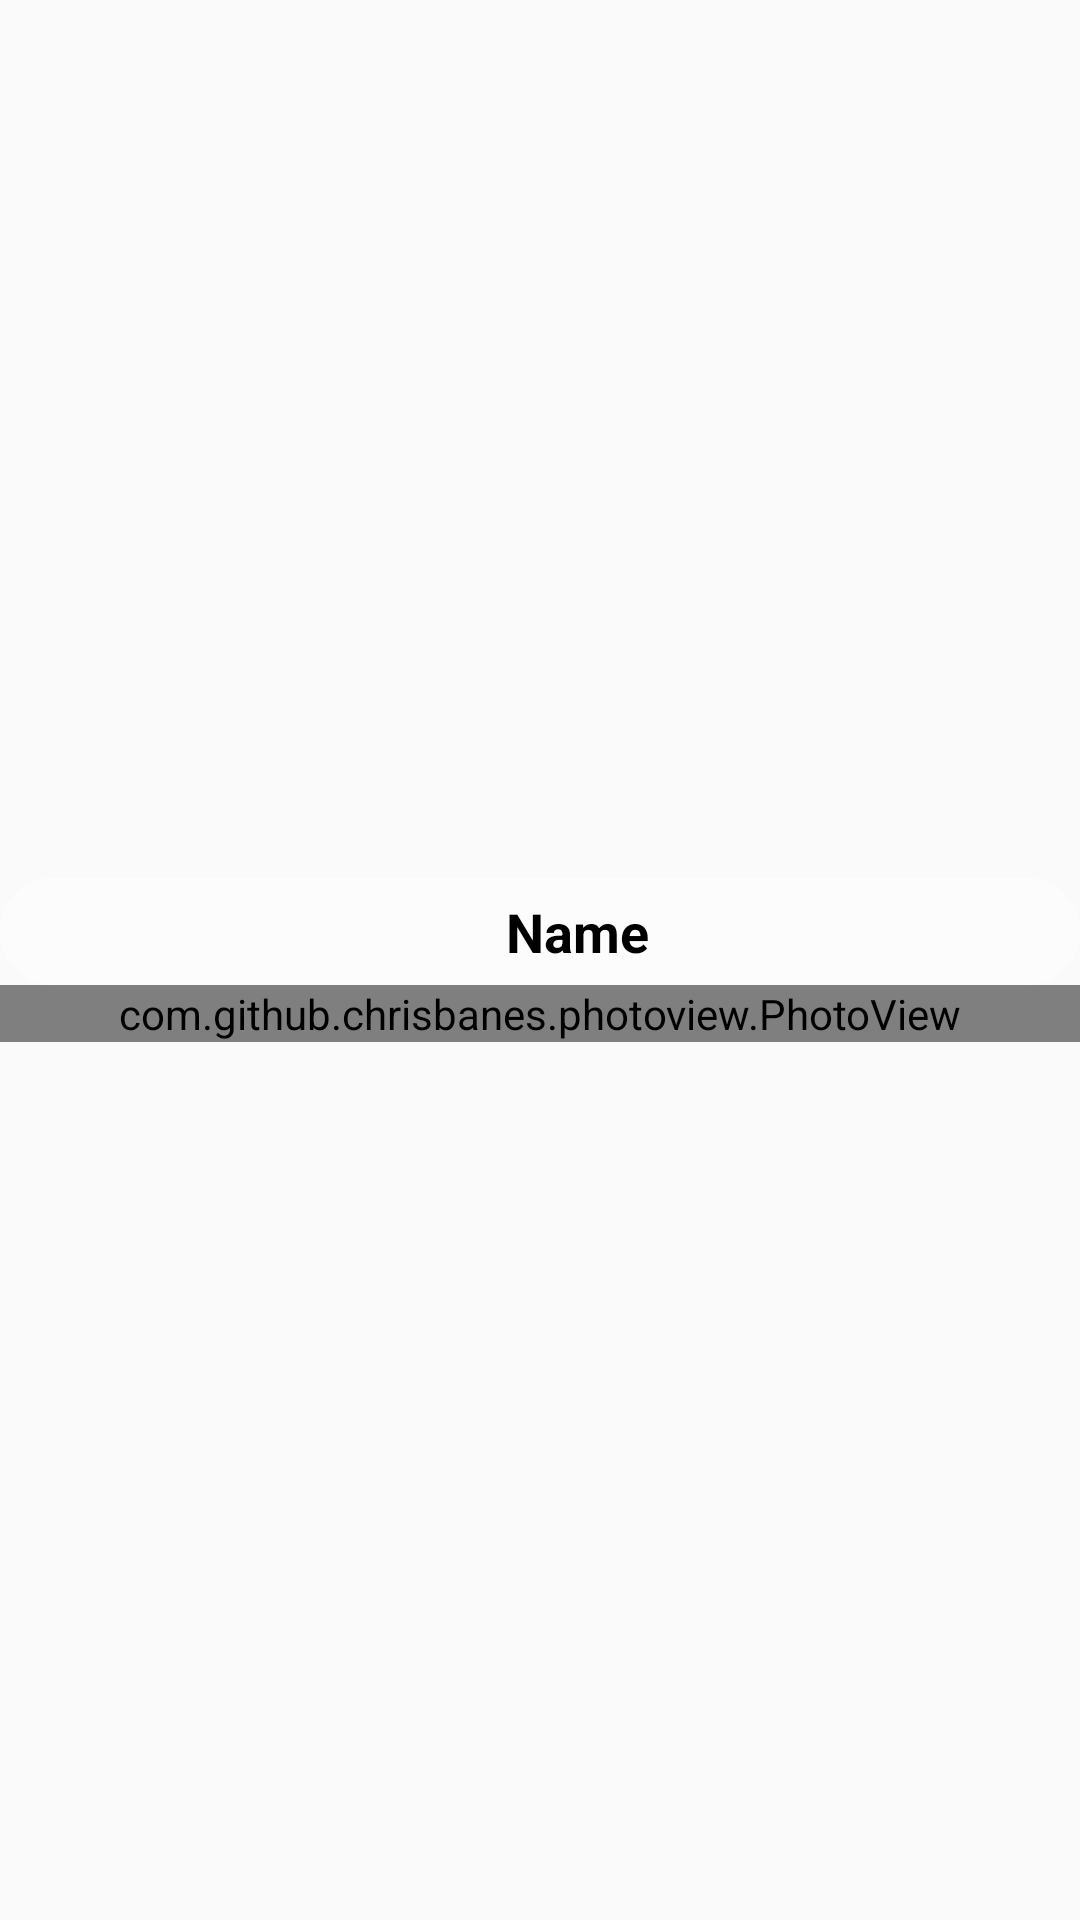

Android layout source for this screen:
<!-- AndroidManifest.xml: application theme AppTheme -->
<!-- res/layout/zooming_layout.xml -->
<?xml version="1.0" encoding="utf-8"?>
<RelativeLayout
    xmlns:android="http://schemas.android.com/apk/res/android"
    xmlns:app="http://schemas.android.com/apk/res-auto"
    xmlns:tools="http://schemas.android.com/tools"
    android:id="@+id/dialog_constraint_layout"
    android:layout_width="match_parent"
    android:layout_height="match_parent"
    android:gravity="center"
    android:orientation="vertical">

    <LinearLayout
        android:orientation="vertical"
        android:id="@+id/lay"
        android:background="@drawable/light_rectangle"
        android:layout_width="match_parent"
        android:layout_height="wrap_content">
        <View
            android:background="@drawable/vertical_divider"
            android:layout_width="match_parent"
            android:layout_height="0.5dp">

        </View>

        <LinearLayout
            android:paddingVertical="5dp"
            android:layout_width="match_parent"
            android:layout_height="wrap_content"
            android:orientation="horizontal"
            android:weightSum="3"
            android:paddingLeft="15dp"
            >


            <LinearLayout
                android:layout_width="0dp"
                android:layout_height="match_parent"
                android:orientation="vertical"
                android:layout_gravity="center"
                android:layout_weight="3"
                android:paddingLeft="10dp" >

                <TextView
                    android:gravity="center"
                    android:id="@+id/name"
                    android:layout_width="match_parent"
                    android:layout_height="match_parent"
                    android:textSize="18sp"
                    android:text="Name"
                    android:textColor="@android:color/black"
                    style="@style/Textnormal"
                    android:textStyle="bold" />


            </LinearLayout>

        </LinearLayout>
        <View
            android:background="@drawable/vertical_divider"
            android:layout_width="match_parent"
            android:layout_height="0.5dp">

        </View>
    </LinearLayout>



    <com.github.chrisbanes.photoview.PhotoView
        android:layout_below="@id/lay"
        android:scaleType="fitCenter"
        android:layout_gravity="center"
        android:id="@+id/dialog_three_dot3"
        android:layout_width="match_parent"
        android:layout_height="wrap_content" />



</RelativeLayout>
<!-- resources referenced by this layout -->
<resources>
  <!-- drawable light_rectangle (drawable) -->
  <?xml version="1.0" encoding="utf-8"?>
  <shape xmlns:android="http://schemas.android.com/apk/res/android"
  android:shape="rectangle">
  <solid android:color="#85FFFFFF" />
  <corners android:bottomRightRadius="0dp"
      android:bottomLeftRadius="0dp"
      android:topRightRadius="0dp"
      android:topLeftRadius="0dp"/>
      <corners android:radius="20dp"/>
  </shape>
  <style name="Textnormal" parent="android:Widget.TextView">
          <item name="android:textStyle">normal</item>
          <item name="android:layout_width">wrap_content</item>
          <item name="android:layout_height">wrap_content</item>
          <item name="fontPath">fonts/RobotoSlab-Regular.ttf</item>
      </style>
  <style name="AppTheme" parent="Theme.AppCompat.Light.NoActionBar">
  
          <item name="colorPrimary">@color/colorPrimary</item>
          <item name="colorPrimaryDark">@color/colorPrimaryDark</item>
          <item name="colorAccent">@color/colorAccent</item>
      </style>
  <color name="colorPrimary">#008577</color>
  <color name="colorPrimaryDark">#00ceb4</color>
  <color name="colorAccent">#D81B60</color>
</resources>
